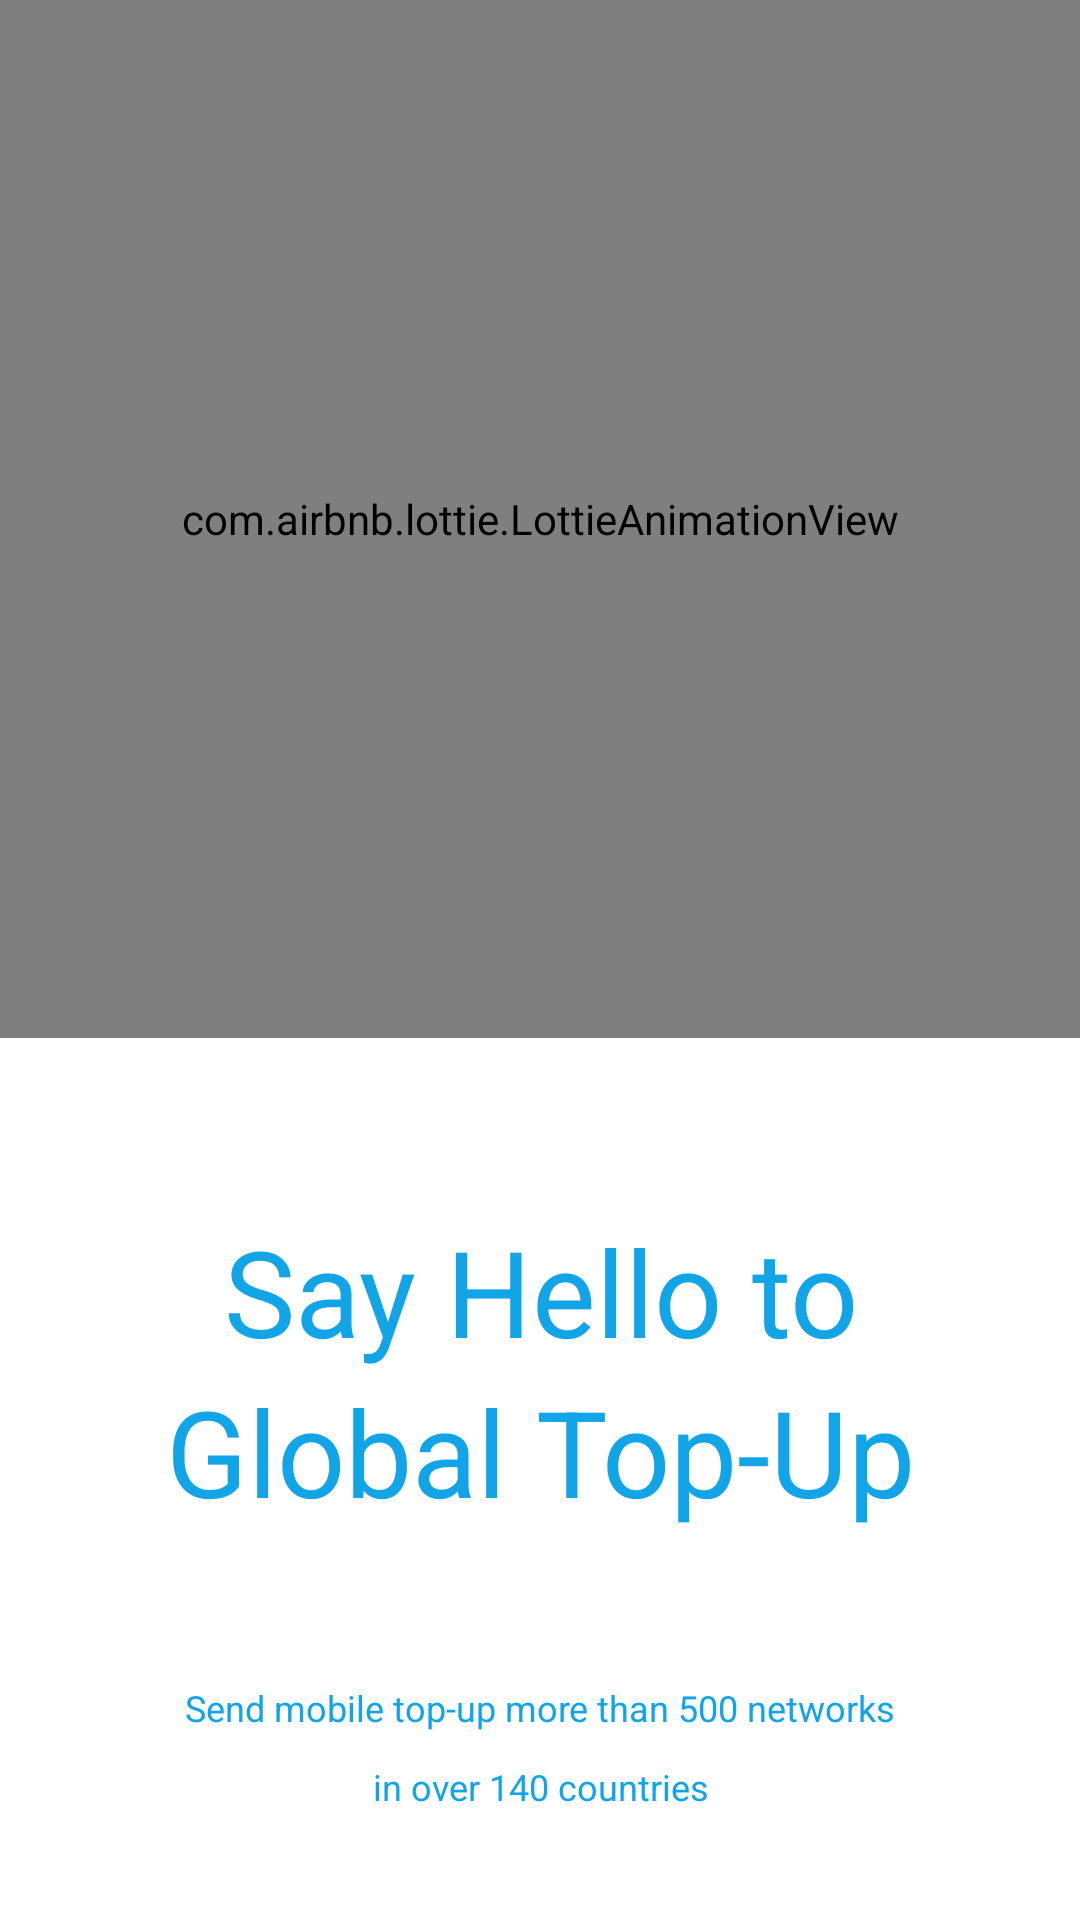

The Android layout XML behind this screen, and the referenced resources:
<!-- AndroidManifest.xml: application theme Theme.Modul05Lesson01 -->
<!-- res/layout/fragment_first.xml -->
<?xml version="1.0" encoding="utf-8"?>
<LinearLayout xmlns:android="http://schemas.android.com/apk/res/android"
    android:layout_width="match_parent"
    xmlns:app="http://schemas.android.com/apk/res-auto"
    android:orientation="vertical"
    android:layout_gravity="center"
    android:layout_height="match_parent">

    <com.airbnb.lottie.LottieAnimationView
        android:id="@+id/lottie"
        android:layout_width="match_parent"
        android:layout_height="0dp"
        app:lottie_autoPlay="true"
        app:lottie_loop="true"
        app:lottie_fileName="3.json"
        android:layout_weight="12"/>

    <TextView
        android:layout_width="match_parent"
        android:layout_height="wrap_content"
        android:layout_weight="2"
        android:text="Say Hello to"
        android:gravity="center_horizontal|bottom"
        android:textSize="40sp"
        android:textColor="@color/blue"
        android:id="@+id/tv_1"/>

    <TextView
        android:layout_width="match_parent"
        android:layout_height="0dp"
        android:layout_weight="2"
        android:text="Global Top-Up"
        android:gravity="center_horizontal"
        android:textSize="40sp"
        android:textColor="@color/blue"
        android:id="@+id/tv_2"/>

    <TextView
        android:layout_width="match_parent"
        android:layout_height="0dp"
        android:layout_weight="2"
        android:text="Send mobile top-up more than 500 networks"
        android:layout_margin="5dp"
        android:gravity="center_horizontal|bottom"
        android:textSize="12sp"
        android:textColor="@color/blue"
        android:id="@+id/tv_3"/>
    <TextView
        android:layout_width="match_parent"
        android:layout_height="0dp"
        android:layout_weight="2"
        android:text="in over 140 countries"
        android:padding="5dp"
        android:gravity="center_horizontal|top"
        android:textSize="12sp"
        android:textColor="@color/blue"
        android:id="@+id/tv_4"/>

</LinearLayout>
<!-- resources referenced by this layout -->
<resources>
  <color name="blue">#11A5E8</color>
  <style name="Theme.Modul05Lesson01" parent="Theme.MaterialComponents.DayNight.DarkActionBar">
          
          <item name="colorPrimary">@color/purple_500</item>
          <item name="colorPrimaryVariant">@color/purple_700</item>
          <item name="colorOnPrimary">@color/white</item>
          
          <item name="colorSecondary">@color/teal_200</item>
          <item name="colorSecondaryVariant">@color/teal_700</item>
          <item name="colorOnSecondary">@color/black</item>
          
          <item name="android:statusBarColor" tools:targetApi="l">?attr/colorPrimaryVariant</item>
          
      </style>
  <color name="purple_500">#FF6200EE</color>
  <color name="purple_700">#FF3700B3</color>
  <color name="white">#FFFFFFFF</color>
  <color name="teal_200">#FF03DAC5</color>
  <color name="teal_700">#FF018786</color>
  <color name="black">#FF000000</color>
</resources>
